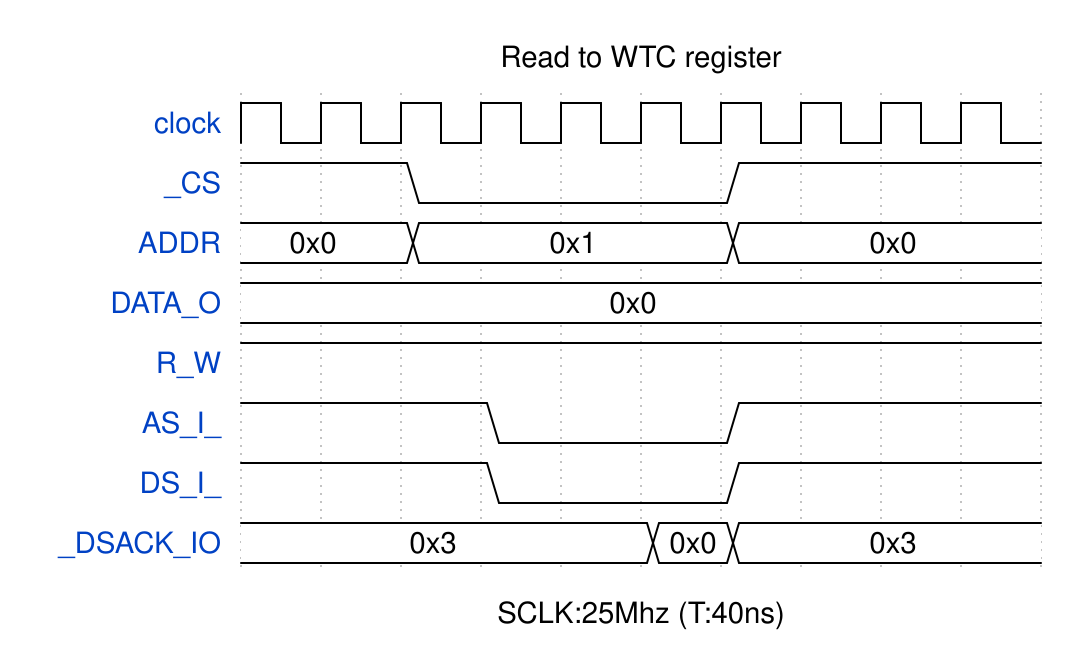

Give the WaveDrom (WaveJSON) description of this timing diagram.

{
    "signal": [
        {
            "name": "clock",
            "wave": "p........."
        },
        {
            "name": "_CS",
            "wave": "1.0...1..."
        },
        {
            "name": "ADDR",
            "wave": "=.=...=...",
            "data": "0x0 0x1 0x0"
        },
        {
            "name": "DATA_O",
            "wave": "=.........",
            "data": "0x0"
        },
        {
            "name": "R_W",
            "wave": "1........."
        },
        {
            "name": "AS_I_",
            "wave": "1..0..1..."
        },
        {
            "name": "DS_I_",
            "wave": "1..0..1..."
        },
        {
            "name": "_DSACK_IO",
            "wave": "=....==...",
            "data": "0x3 0x0 0x3"
        }
    ],
    "head": {
        "text": "Read to WTC register"
    },
    "foot": {
        "text": "SCLK:25Mhz (T:40ns)"
    }
}